2-way image classification set "data" from GitHub (DYUTIMAN03/ECG_HeartVision); label vocabulary: abnormal, normal.

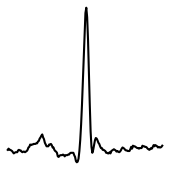
Label: abnormal

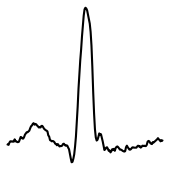
Label: abnormal

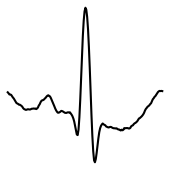
Label: normal

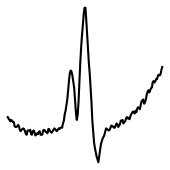
Label: abnormal

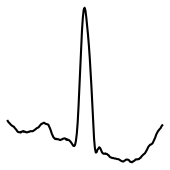
Label: normal

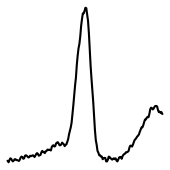
Label: abnormal
